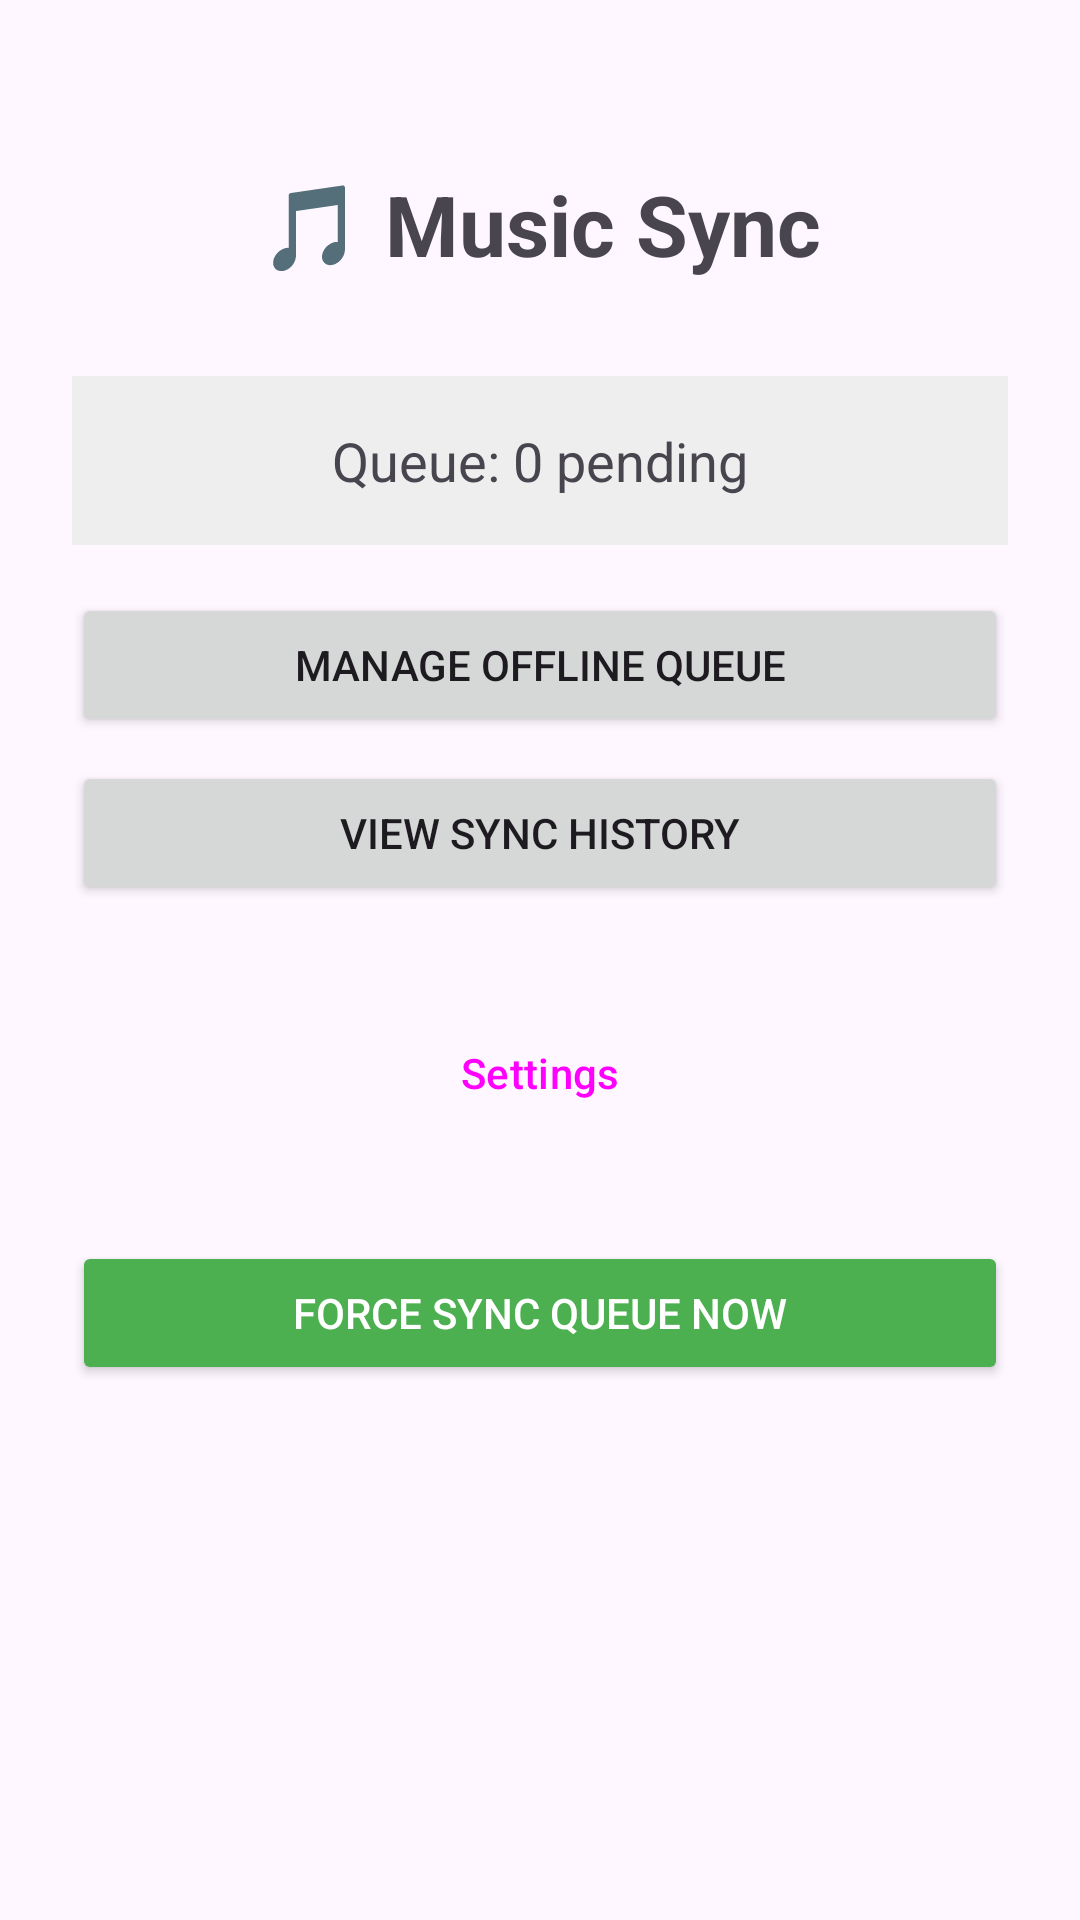

Produce the Android XML layout that renders to this screen, including the resource entries it uses.
<!-- AndroidManifest.xml: application theme Theme.Material3.DayNight.NoActionBar -->
<!-- res/layout/activity_main.xml -->
<?xml version="1.0" encoding="utf-8"?>
<LinearLayout xmlns:android="http://schemas.android.com/apk/res/android"
    android:layout_width="match_parent"
    android:layout_height="match_parent"
    android:orientation="vertical"
    android:padding="24dp"
    android:gravity="center_horizontal">

    <TextView
        android:layout_width="wrap_content"
        android:layout_height="wrap_content"
        android:text="@string/music_sync"
        android:textSize="28sp"
        android:textStyle="bold"
        android:layout_marginTop="32dp"
        android:layout_marginBottom="32dp" />

    <TextView
        android:id="@+id/tvQueueStatus"
        android:layout_width="match_parent"
        android:layout_height="wrap_content"
        android:text="@string/queue_0_pending"
        android:textSize="18sp"
        android:gravity="center"
        android:padding="16dp"
        android:background="#EEEEEE"
        android:layout_marginBottom="16dp"/>

    <Button
        android:id="@+id/btnViewQueue"
        android:layout_width="match_parent"
        android:layout_height="wrap_content"
        android:text="@string/manage_offline_queue" />

    <Button
        android:id="@+id/btnViewHistory"
        android:layout_width="match_parent"
        android:layout_height="wrap_content"
        android:text="@string/view_sync_history"
        android:layout_marginTop="8dp"/>

    <Button
        android:id="@+id/btnSettings"
        android:layout_width="match_parent"
        android:layout_height="wrap_content"
        android:text="@string/settings"
        android:layout_marginTop="32dp"
        style="@style/Widget.Material3.Button.OutlinedButton" />

    <Button
        android:id="@+id/btnSyncNow"
        android:layout_width="match_parent"
        android:layout_height="wrap_content"
        android:text="@string/force_sync_queue_now"
        android:layout_marginTop="32dp"
        android:backgroundTint="#4CAF50"
        android:textColor="#FFFFFF"/>

</LinearLayout>
<!-- resources referenced by this layout -->
<resources>
  <string name="force_sync_queue_now">Force Sync Queue Now</string>
  <string name="manage_offline_queue">Manage Offline Queue</string>
  <string name="music_sync">🎵 Music Sync</string>
  <string name="queue_0_pending">Queue: 0 pending</string>
  <string name="settings">Settings</string>
  <string name="view_sync_history">View Sync History</string>
</resources>
